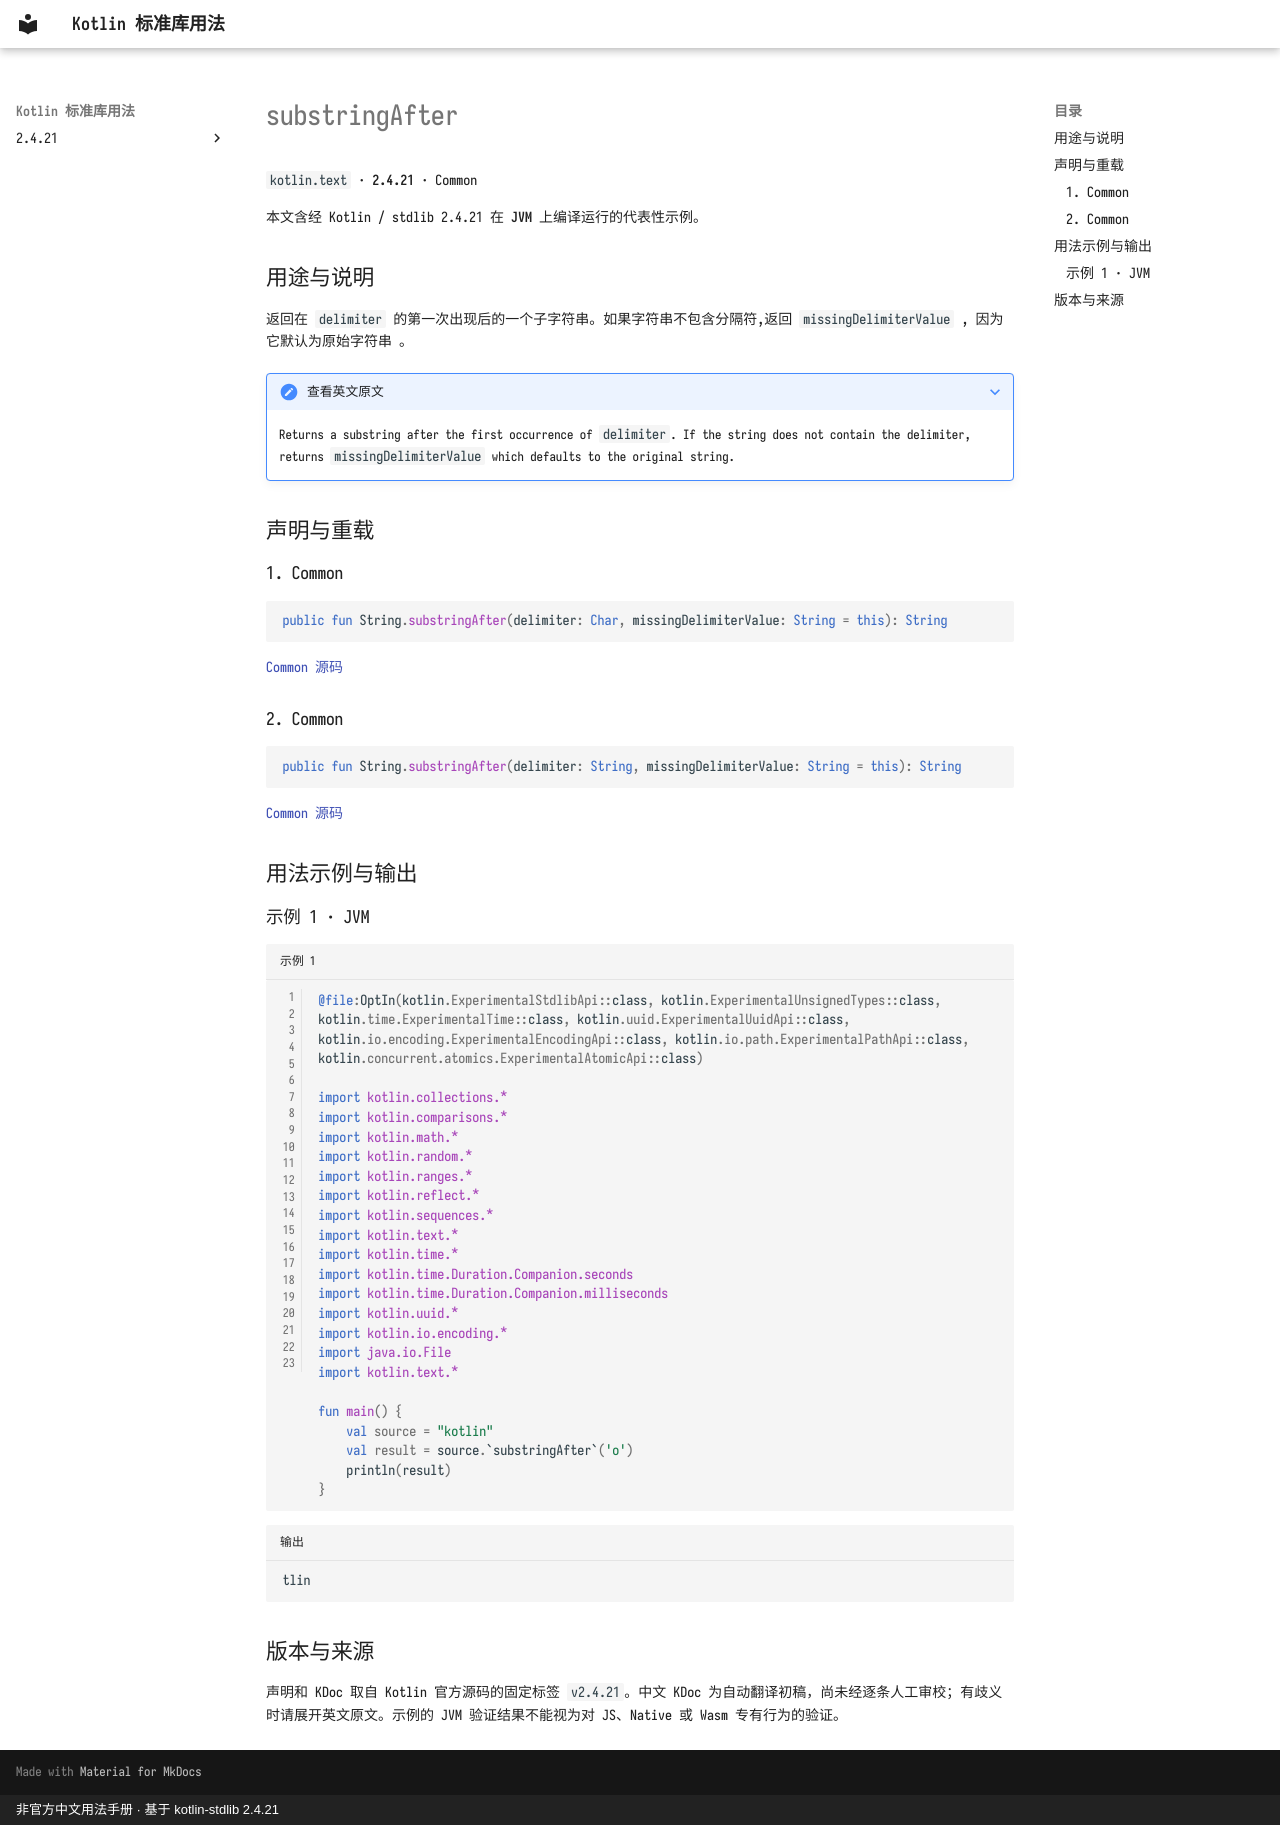

repository: oooooooko/kotlin-stdlib-docs · page: zh/api/kotlin.text/substringafter--7bbabfd2/index.html · generator: mkdocs · copyright: 非官方中文用法手册 · 基于 kotlin-stdlib 2.4.21

# substringAfter

`kotlin.text` · **2.4.21** · Common

本文含经 Kotlin / stdlib 2.4.21 在 **JVM** 上编译运行的代表性示例。

## 用途与说明

返回在 `delimiter` 的第一次出现后的一个子字符串。如果字符串不包含分隔符,返回 `missingDelimiterValue` , 因为它默认为原始字符串 。

??? note "查看英文原文"

    Returns a substring after the first occurrence of `delimiter`.
    If the string does not contain the delimiter, returns `missingDelimiterValue` which defaults to the original string.

## 声明与重载

### 1. Common

```kotlin
public fun String.substringAfter(delimiter: Char, missingDelimiterValue: String = this): String
```

[Common 源码](https://github.com/JetBrains/kotlin/blob/v2.4.21/libraries/stdlib/src/kotlin/text/Strings.kt#L454)

### 2. Common

```kotlin
public fun String.substringAfter(delimiter: String, missingDelimiterValue: String = this): String
```

[Common 源码](https://github.com/JetBrains/kotlin/blob/v2.4.21/libraries/stdlib/src/kotlin/text/Strings.kt#L463)

## 用法示例与输出

### 示例 1 · JVM

```kotlin title="示例 1" linenums="1"
@file:OptIn(kotlin.ExperimentalStdlibApi::class, kotlin.ExperimentalUnsignedTypes::class, kotlin.time.ExperimentalTime::class, kotlin.uuid.ExperimentalUuidApi::class, kotlin.io.encoding.ExperimentalEncodingApi::class, kotlin.io.path.ExperimentalPathApi::class, kotlin.concurrent.atomics.ExperimentalAtomicApi::class)

import kotlin.collections.*
import kotlin.comparisons.*
import kotlin.math.*
import kotlin.random.*
import kotlin.ranges.*
import kotlin.reflect.*
import kotlin.sequences.*
import kotlin.text.*
import kotlin.time.*
import kotlin.time.Duration.Companion.seconds
import kotlin.time.Duration.Companion.milliseconds
import kotlin.uuid.*
import kotlin.io.encoding.*
import java.io.File
import kotlin.text.*

fun main() {
    val source = "kotlin"
    val result = source.`substringAfter`('o')
    println(result)
}
```

```text title="输出"
tlin
```

## 版本与来源

声明和 KDoc 取自 Kotlin 官方源码的固定标签 `v2.4.21`。中文 KDoc 为自动翻译初稿，尚未经逐条人工审校；有歧义时请展开英文原文。示例的 JVM 验证结果不能视为对 JS、Native 或 Wasm 专有行为的验证。
